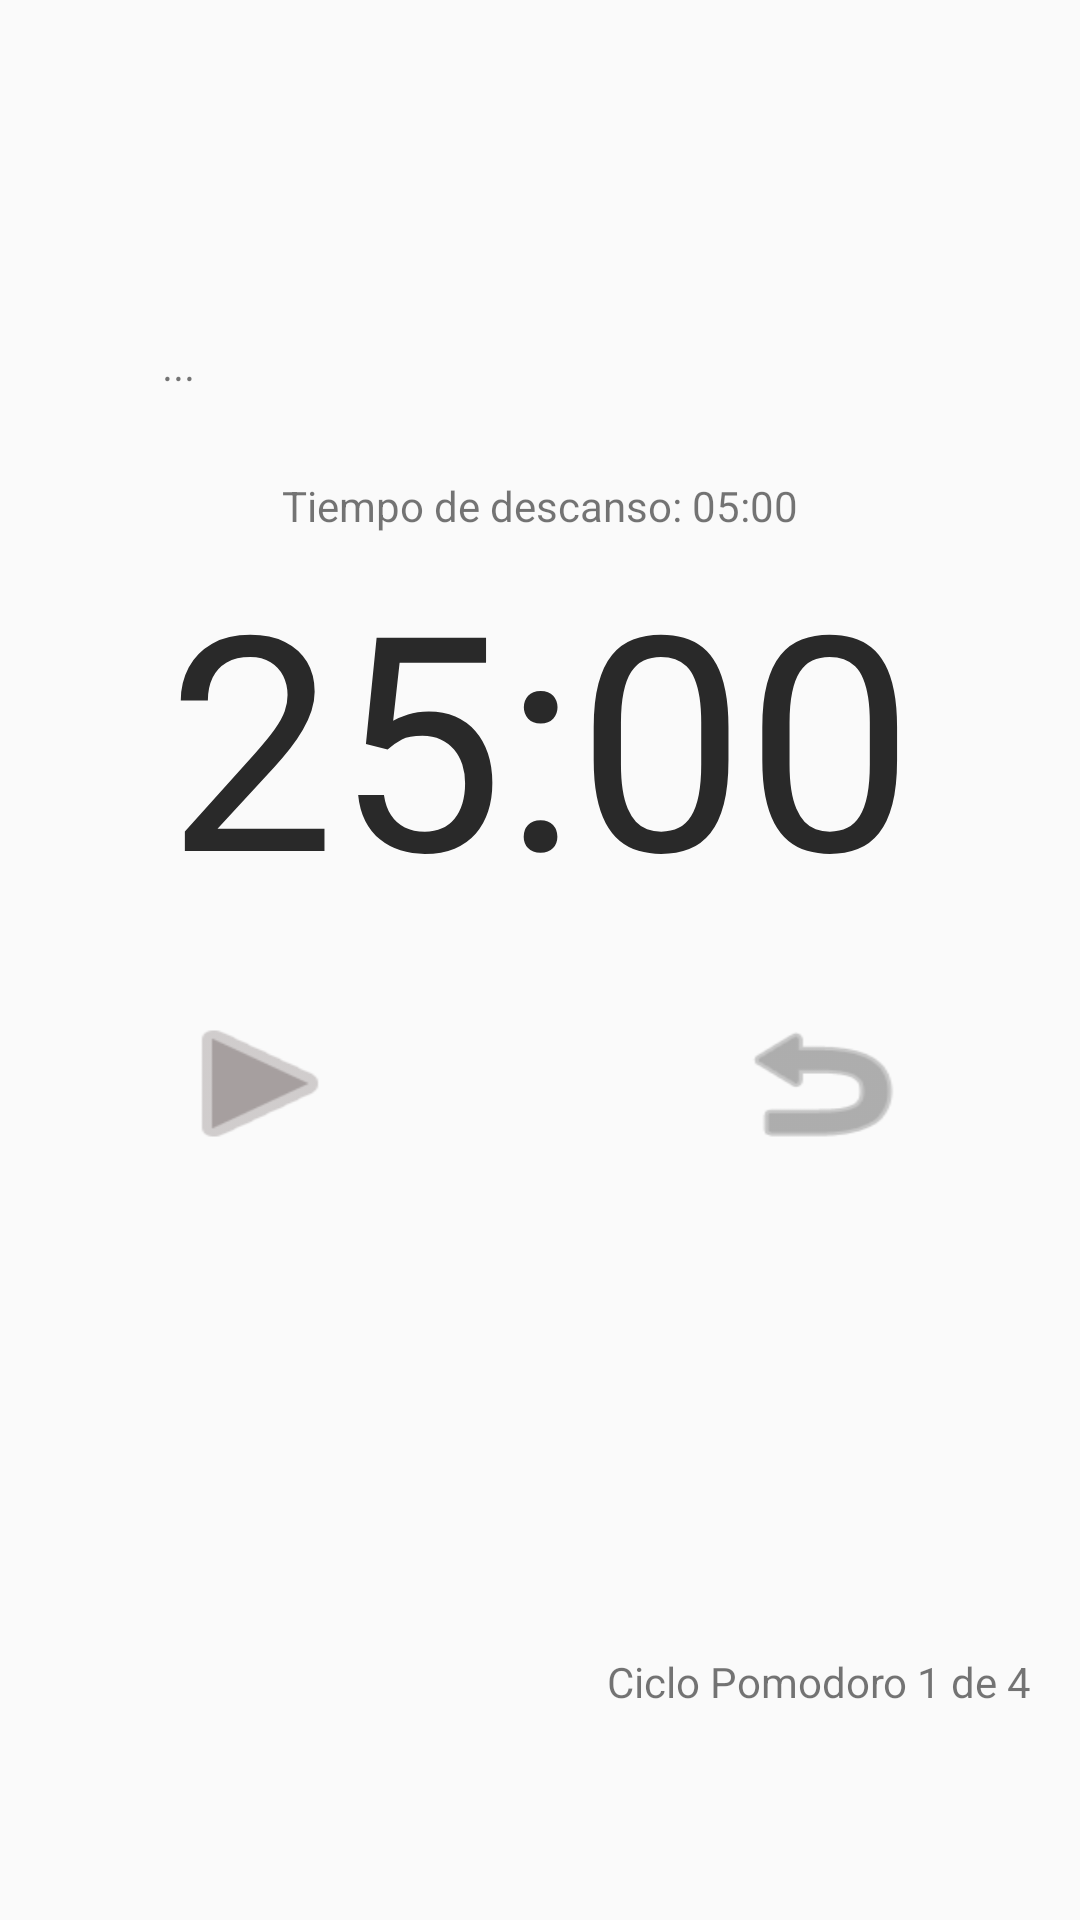

Here is an Android app screen rendered from its layout file. Give the layout XML and the strings, colors and styles it references.
<!-- AndroidManifest.xml: application theme AppTheme -->
<!-- res/layout/activity_main.xml -->
<?xml version="1.0" encoding="utf-8"?>
<ScrollView xmlns:android="http://schemas.android.com/apk/res/android"
    xmlns:app="http://schemas.android.com/apk/res-auto"
    xmlns:tools="http://schemas.android.com/tools"
    android:layout_width="match_parent"
    android:layout_height="match_parent"
    tools:context=".MainActivity">

    <androidx.constraintlayout.widget.ConstraintLayout
        android:layout_width="match_parent"
        android:layout_height="wrap_content">

        <TextView
            android:id="@+id/textViewCiclo"
            android:layout_width="wrap_content"
            android:layout_height="19dp"
            android:layout_marginTop="140dp"
            android:layout_marginEnd="16dp"
            android:text="@string/ciclo_pomodoro_1_de_4"
            app:layout_constraintBottom_toBottomOf="parent"
            app:layout_constraintEnd_toEndOf="parent"
            app:layout_constraintTop_toBottomOf="@+id/linearLayout" />

        <TextView
            android:id="@+id/textViewFrases"
            android:layout_width="251dp"
            android:layout_height="wrap_content"
            android:layout_marginBottom="28dp"
            android:text="@string/tiempodescanso"
            android:textStyle="italic"
            app:layout_constraintBottom_toTopOf="@+id/linearLayout"
            app:layout_constraintEnd_toEndOf="parent"
            app:layout_constraintStart_toStartOf="parent" />

        <LinearLayout
            android:id="@+id/linearLayout"
            android:layout_width="251dp"
            android:layout_height="wrap_content"
            android:orientation="vertical"
            app:layout_constraintBottom_toBottomOf="parent"
            app:layout_constraintEnd_toEndOf="parent"
            app:layout_constraintStart_toStartOf="parent"
            app:layout_constraintTop_toTopOf="parent">

            <TextView
                android:id="@+id/textViewdescanso"
                android:layout_width="match_parent"
                android:layout_height="wrap_content"
                android:text="@string/tiempo_de_descanso_05_00"
                android:textAlignment="center" />

            <TextView
                android:id="@+id/textViewTimer"
                android:layout_width="match_parent"
                android:layout_height="wrap_content"
                android:text="@string/_25_00"
                android:textAlignment="center"
                android:textColor="#292929"
                android:textSize="100sp" />

            <androidx.constraintlayout.widget.ConstraintLayout
                android:layout_width="match_parent"
                android:layout_height="100dp">

                <Button
                    android:id="@+id/buttonRestart"
                    android:layout_width="64dp"
                    android:layout_height="53dp"
                    android:background="@android:drawable/ic_menu_revert"
                    android:backgroundTint="#7A7A7A"
                    app:layout_constraintBottom_toBottomOf="parent"
                    app:layout_constraintEnd_toEndOf="parent"
                    app:layout_constraintTop_toTopOf="parent" />

                <Button
                    android:id="@+id/buttonPlay"
                    android:layout_width="64dp"
                    android:layout_height="53dp"
                    android:background="@android:drawable/ic_media_play"
                    android:backgroundTint="#A69F9F"
                    android:visibility="visible"
                    app:layout_constraintBottom_toBottomOf="parent"
                    app:layout_constraintStart_toStartOf="@+id/buttonPause"
                    app:layout_constraintTop_toTopOf="parent" />

                <Button
                    android:id="@+id/buttonPause"
                    android:layout_width="64dp"
                    android:layout_height="53dp"
                    android:background="@android:drawable/ic_media_pause"
                    android:backgroundTint="#A69F9F"
                    android:visibility="gone"
                    app:layout_constraintBottom_toBottomOf="parent"
                    app:layout_constraintStart_toStartOf="parent"
                    app:layout_constraintTop_toTopOf="parent" />
            </androidx.constraintlayout.widget.ConstraintLayout>

        </LinearLayout>

        <TextView
            android:id="@+id/textViewRest"
            android:layout_width="wrap_content"
            android:layout_height="wrap_content"
            android:text="@string/en_descanso"
            android:textColor="#44B849"
            android:textSize="24sp"
            android:textStyle="italic"
            android:visibility="gone"
            app:layout_constraintStart_toStartOf="parent"
            app:layout_constraintTop_toTopOf="parent" />

        <LinearLayout
            android:id="@+id/layoutimg"
            android:layout_width="196dp"
            android:layout_height="139dp"
            android:orientation="vertical"
            app:layout_constraintEnd_toEndOf="parent"
            app:layout_constraintStart_toStartOf="parent"
            app:layout_constraintTop_toBottomOf="@+id/linearLayout">

            <ImageView
                android:id="@+id/imageDescanso"
                android:layout_width="match_parent"
                android:layout_height="match_parent"
                android:visibility="gone"
                app:srcCompat="@mipmap/ic_descansoimg" />
        </LinearLayout>


    </androidx.constraintlayout.widget.ConstraintLayout>
</ScrollView>
<!-- resources referenced by this layout -->
<resources>
  <!-- mipmap ic_descansoimg: png bitmap (mipmap-hdpi, 4506 bytes) -->
  <string name="_25_00">25:00</string>
  <string name="ciclo_pomodoro_1_de_4">Ciclo Pomodoro 1 de 4</string>
  <string name="en_descanso">En descanso...</string>
  <string name="tiempo_de_descanso_05_00">Tiempo de descanso: 05:00</string>
  <string name="tiempodescanso">...</string>
  <style name="AppTheme" parent="Theme.AppCompat.Light.DarkActionBar">
          
          <item name="colorPrimary">@color/colorPrimary</item>
          <item name="colorPrimaryDark">@color/colorPrimaryDark</item>
          <item name="colorAccent">@color/colorAccent</item>
      </style>
  <!-- not gathered from this repository: default colours our renderer supplied (Android Studio template values) -->
  <color name="colorPrimary">#FF6200EE</color>
  <color name="colorPrimaryDark">#FF3700B3</color>
  <color name="colorAccent">#FF03DAC5</color>
</resources>
